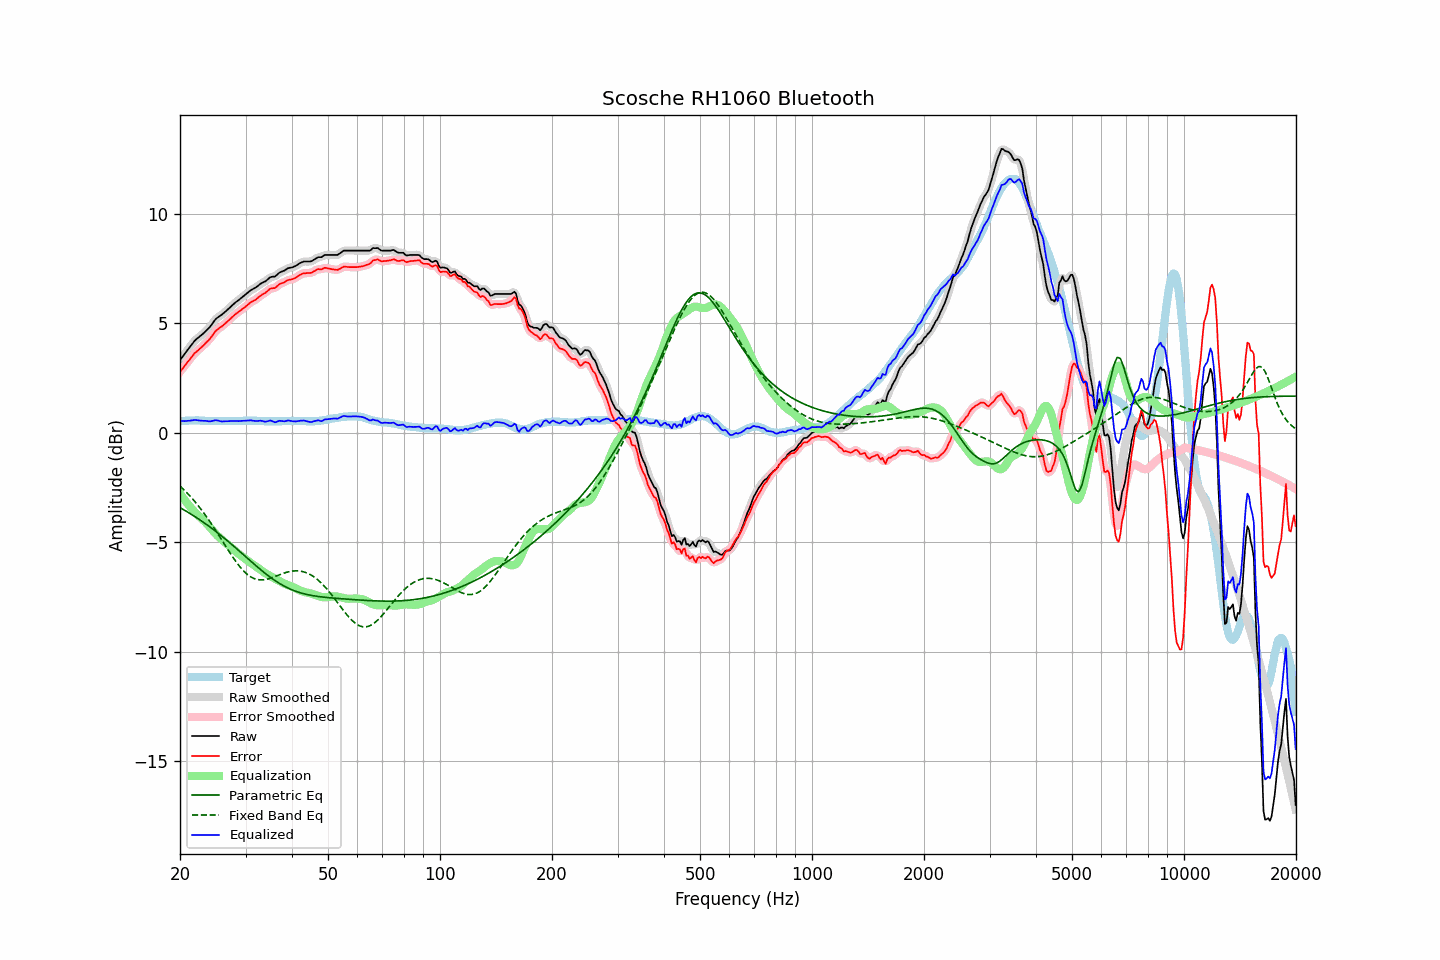

Data behind this chart, as committed beside it:
frequency, raw, error, smoothed, error_smoothed, equalization, parametric_eq, fixed_band_eq, equalized_raw, equalized_smoothed, target
20.00, 3.32, 2.79, 3.31, 2.79, -2.77, -3.42, -2.43, 0.54, 0.54, 0.52
20.20, 3.42, 2.88, 3.42, 2.88, -2.88, -3.46, -2.50, 0.54, 0.54, 0.53
20.40, 3.52, 2.97, 3.52, 2.98, -2.98, -3.50, -2.57, 0.54, 0.54, 0.54
20.61, 3.61, 3.07, 3.62, 3.07, -3.08, -3.55, -2.64, 0.54, 0.54, 0.54
20.81, 3.72, 3.16, 3.71, 3.16, -3.17, -3.59, -2.71, 0.54, 0.54, 0.55
21.02, 3.82, 3.26, 3.81, 3.26, -3.27, -3.63, -2.79, 0.55, 0.55, 0.55
21.23, 3.91, 3.34, 3.91, 3.35, -3.35, -3.68, -2.87, 0.55, 0.55, 0.56
21.44, 4.01, 3.44, 4.01, 3.44, -3.44, -3.72, -2.95, 0.57, 0.57, 0.56
21.66, 4.09, 3.53, 4.10, 3.53, -3.52, -3.77, -3.03, 0.57, 0.58, 0.56
21.87, 4.20, 3.63, 4.19, 3.62, -3.61, -3.81, -3.12, 0.59, 0.58, 0.57
22.09, 4.27, 3.69, 4.26, 3.69, -3.68, -3.86, -3.21, 0.58, 0.58, 0.57
22.31, 4.33, 3.75, 4.33, 3.76, -3.75, -3.91, -3.30, 0.57, 0.57, 0.57
22.54, 4.38, 3.82, 4.39, 3.82, -3.82, -3.96, -3.39, 0.56, 0.56, 0.57
22.76, 4.45, 3.89, 4.44, 3.89, -3.89, -4.01, -3.49, 0.56, 0.55, 0.55
22.99, 4.51, 3.95, 4.51, 3.95, -3.96, -4.06, -3.58, 0.55, 0.55, 0.55
23.22, 4.58, 4.02, 4.57, 4.02, -4.02, -4.11, -3.68, 0.55, 0.55, 0.55
23.45, 4.65, 4.10, 4.64, 4.09, -4.10, -4.16, -3.78, 0.55, 0.54, 0.54
23.69, 4.71, 4.17, 4.71, 4.17, -4.18, -4.21, -3.89, 0.54, 0.54, 0.54
23.92, 4.79, 4.24, 4.79, 4.25, -4.26, -4.27, -3.99, 0.52, 0.53, 0.54
24.16, 4.88, 4.33, 4.88, 4.33, -4.35, -4.32, -4.10, 0.53, 0.53, 0.54
24.40, 4.98, 4.43, 4.98, 4.43, -4.44, -4.38, -4.21, 0.54, 0.54, 0.54
24.65, 5.07, 4.53, 5.08, 4.53, -4.52, -4.43, -4.32, 0.55, 0.56, 0.54
24.89, 5.18, 4.63, 5.17, 4.62, -4.60, -4.49, -4.43, 0.58, 0.57, 0.54
25.14, 5.25, 4.70, 5.24, 4.70, -4.68, -4.55, -4.55, 0.57, 0.57, 0.54
25.39, 5.30, 4.76, 5.30, 4.76, -4.75, -4.60, -4.66, 0.55, 0.55, 0.53
25.65, 5.35, 4.81, 5.35, 4.81, -4.81, -4.66, -4.78, 0.53, 0.53, 0.53
25.91, 5.39, 4.86, 5.40, 4.86, -4.88, -4.72, -4.90, 0.52, 0.52, 0.53
26.16, 5.46, 4.92, 5.46, 4.92, -4.94, -4.78, -5.01, 0.52, 0.52, 0.53
26.43, 5.52, 4.99, 5.52, 4.99, -5.00, -4.84, -5.13, 0.53, 0.52, 0.53
26.69, 5.59, 5.05, 5.59, 5.05, -5.06, -4.90, -5.25, 0.53, 0.53, 0.53
26.96, 5.65, 5.12, 5.66, 5.12, -5.12, -4.96, -5.36, 0.53, 0.53, 0.53
27.23, 5.72, 5.19, 5.72, 5.19, -5.19, -5.03, -5.47, 0.54, 0.54, 0.53
27.50, 5.80, 5.26, 5.79, 5.26, -5.25, -5.09, -5.59, 0.54, 0.54, 0.53
27.77, 5.86, 5.32, 5.86, 5.33, -5.32, -5.15, -5.70, 0.54, 0.54, 0.53
28.05, 5.93, 5.39, 5.92, 5.39, -5.38, -5.21, -5.80, 0.54, 0.54, 0.53
28.33, 5.99, 5.45, 5.98, 5.45, -5.44, -5.28, -5.90, 0.54, 0.54, 0.53
28.62, 6.03, 5.50, 6.04, 5.50, -5.50, -5.34, -6.00, 0.53, 0.54, 0.53
28.90, 6.10, 5.55, 6.10, 5.56, -5.56, -5.41, -6.09, 0.54, 0.54, 0.54
29.19, 6.16, 5.61, 6.15, 5.61, -5.61, -5.47, -6.18, 0.54, 0.54, 0.54
29.48, 6.22, 5.67, 6.22, 5.67, -5.67, -5.54, -6.27, 0.54, 0.54, 0.55
29.78, 6.27, 5.72, 6.27, 5.72, -5.73, -5.60, -6.34, 0.55, 0.55, 0.55
30.08, 6.33, 5.78, 6.33, 5.78, -5.78, -5.67, -6.41, 0.55, 0.55, 0.55
30.38, 6.39, 5.84, 6.40, 5.84, -5.84, -5.73, -6.48, 0.56, 0.56, 0.55
30.68, 6.46, 5.90, 6.46, 5.90, -5.89, -5.80, -6.53, 0.56, 0.57, 0.55
30.99, 6.51, 5.96, 6.51, 5.95, -5.94, -5.86, -6.58, 0.57, 0.57, 0.55
31.30, 6.55, 6.00, 6.55, 6.00, -6.00, -5.93, -6.62, 0.56, 0.56, 0.55
31.61, 6.60, 6.04, 6.60, 6.04, -6.05, -5.99, -6.66, 0.55, 0.55, 0.55
31.93, 6.63, 6.08, 6.64, 6.09, -6.10, -6.05, -6.68, 0.54, 0.54, 0.55
32.24, 6.69, 6.14, 6.69, 6.14, -6.15, -6.12, -6.70, 0.54, 0.54, 0.54
32.57, 6.74, 6.20, 6.74, 6.20, -6.20, -6.18, -6.71, 0.55, 0.55, 0.54
32.89, 6.81, 6.26, 6.80, 6.26, -6.25, -6.24, -6.72, 0.56, 0.55, 0.54
33.22, 6.85, 6.31, 6.84, 6.31, -6.30, -6.30, -6.72, 0.54, 0.54, 0.53
33.55, 6.89, 6.35, 6.88, 6.35, -6.36, -6.36, -6.71, 0.53, 0.52, 0.53
33.89, 6.92, 6.39, 6.92, 6.40, -6.41, -6.42, -6.70, 0.51, 0.51, 0.52
34.23, 6.98, 6.45, 6.98, 6.45, -6.46, -6.48, -6.69, 0.52, 0.52, 0.52
34.57, 7.04, 6.51, 7.04, 6.51, -6.50, -6.53, -6.67, 0.54, 0.54, 0.52
34.92, 7.10, 6.58, 7.09, 6.57, -6.54, -6.59, -6.65, 0.57, 0.55, 0.52
35.27, 7.13, 6.60, 7.12, 6.59, -6.58, -6.64, -6.62, 0.55, 0.54, 0.52
35.62, 7.14, 6.61, 7.13, 6.61, -6.62, -6.69, -6.60, 0.51, 0.51, 0.52
35.97, 7.14, 6.61, 7.15, 6.63, -6.66, -6.74, -6.57, 0.48, 0.49, 0.52
... 635 more rows
